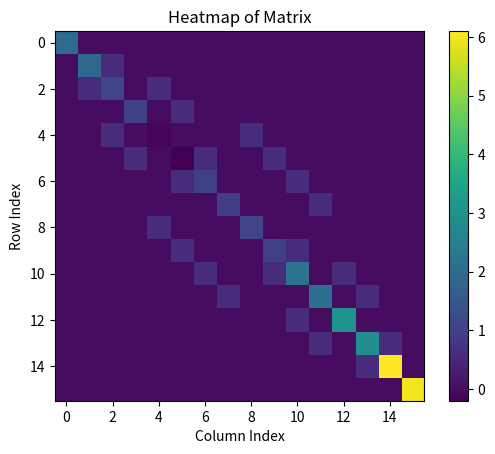

Write the Python code that produced this figure.
import numpy as np 
import matplotlib.pyplot as plt

n_sites = 4
n_states = 2**n_sites

x, mu, eps = 0.6, 0.1, 0.0

sigma_x = np.array([[0, 1],
                    [1, 0]], dtype=complex)

sigma_y = np.array([[0, -1j],
                    [1j, 0]], dtype=complex)

sigma_z = np.array([[1, 0],
                    [0, -1]], dtype=complex)

sigma_p  = 0.5 * (sigma_x + 1j * sigma_y)
sigma_m = 0.5 * (sigma_x - 1j * sigma_y)

I = np.eye(2, dtype=complex)

zero = np.array([[1], [0]], dtype=complex)
one = np.array([[0], [1]], dtype=complex)

basis_states = np.eye(n_states, dtype=complex)
    
## hopping term
hopping = np.zeros((n_states, n_states), dtype=complex)

for n in range(0, n_sites-1):
    A = np.eye(2**(n), dtype=complex)
    C = np.eye(2**(n_sites-n-2), dtype=complex)
    ##B = np.kron(I,sigma_p) @ np.kron(sigma_m,I)
    B = np.kron(sigma_p, sigma_m)
    hopping += np.kron(A, np.kron(B, C))
    ##B = np.kron(I,sigma_m) @ np.kron(sigma_p,I)
    B = np.kron(sigma_m, sigma_p)
    hopping += np.kron(A, np.kron(B, C))
    
hopping *= x

## mass term

mass = np.zeros((n_states, n_states), dtype=complex)

for n in range(0, n_sites):
    A = np.eye(2**(n), dtype=complex)
    C = np.eye(2**(n_sites-n-1), dtype=complex)
    B = sigma_z
    mass += (-1)**(n+1)*np.kron(A, np.kron(B, C))
    
mass *= 0.5*mu

## electric term

el = np.zeros((n_states, n_states), dtype=complex)

for n in range(0, n_sites-1):
    tmp = eps*np.eye(2**n_sites, dtype=complex)
    for m in range(n+1):
        A = np.eye(2**m, dtype=complex)
        C = np.eye(2**(n_sites-m-1), dtype=complex)
        B = sigma_z
        tmp += 0.5*(np.kron(A, np.kron(B, C))+(-1)**(m+1)*np.eye(2**n_sites, dtype=complex))
    
    el += tmp@tmp

H = hopping + el + mass

eigv = np.linalg.eigvals(H)

print(max(eigv) - min(eigv))
print(4.211+2.844)

plt.imshow(np.real(H), cmap='viridis', interpolation='nearest')
plt.colorbar()
plt.title("Heatmap of Matrix")
plt.xlabel("Column Index")
plt.ylabel("Row Index")
plt.show()

